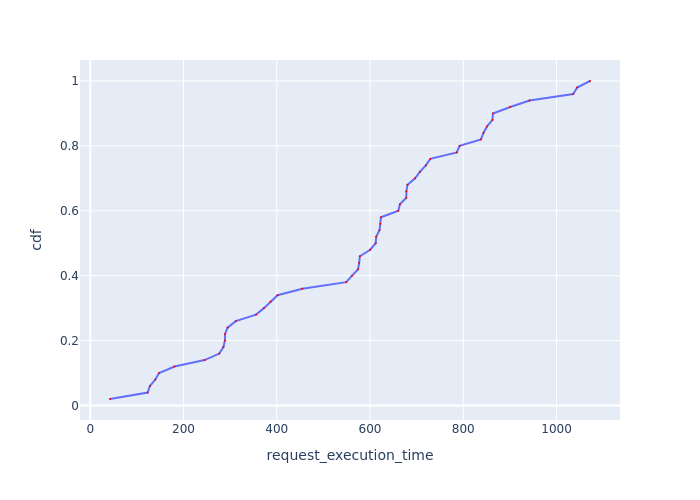

Values plotted in this chart, from the file beside it:
Request Id, request_execution_time, cdf
0_0, 42.34, 0.02
0_2, 123.2, 0.04
0_4, 127.9, 0.06
0_1, 139.5, 0.08
0_8, 147.7, 0.1
0_3, 180.8, 0.12
0_14, 245.2, 0.14
0_9, 276.8, 0.16
0_6, 285.6, 0.18
0_47, 288.9, 0.2
0_42, 288.9, 0.22
0_5, 294.6, 0.24
0_7, 312.1, 0.26
0_39, 355.6, 0.28
0_34, 372.6, 0.3
0_36, 386.8, 0.32
0_25, 401.7, 0.34
0_41, 454.9, 0.36
0_10, 549, 0.38
0_24, 561.5, 0.4
0_28, 574.5, 0.42
0_26, 576.7, 0.44
0_23, 578.3, 0.46
0_17, 600.4, 0.48
0_40, 612.2, 0.5
0_11, 613.3, 0.52
0_12, 620.2, 0.54
0_33, 622.1, 0.56
0_35, 623.4, 0.58
0_20, 660.7, 0.6
0_27, 664.1, 0.62
0_44, 677.7, 0.64
0_38, 678, 0.66
0_45, 680.4, 0.68
0_29, 696.6, 0.7
0_43, 706.8, 0.72
0_37, 719.8, 0.74
0_30, 729.3, 0.76
0_18, 786.2, 0.78
0_13, 792.1, 0.8
0_15, 838, 0.82
0_46, 843.3, 0.84
0_48, 850.9, 0.86
0_31, 862.7, 0.88
0_32, 863.7, 0.9
0_21, 900.8, 0.92
0_22, 942.1, 0.94
0_49, 1036, 0.96
0_16, 1044, 0.98
0_19, 1072, 1.0
